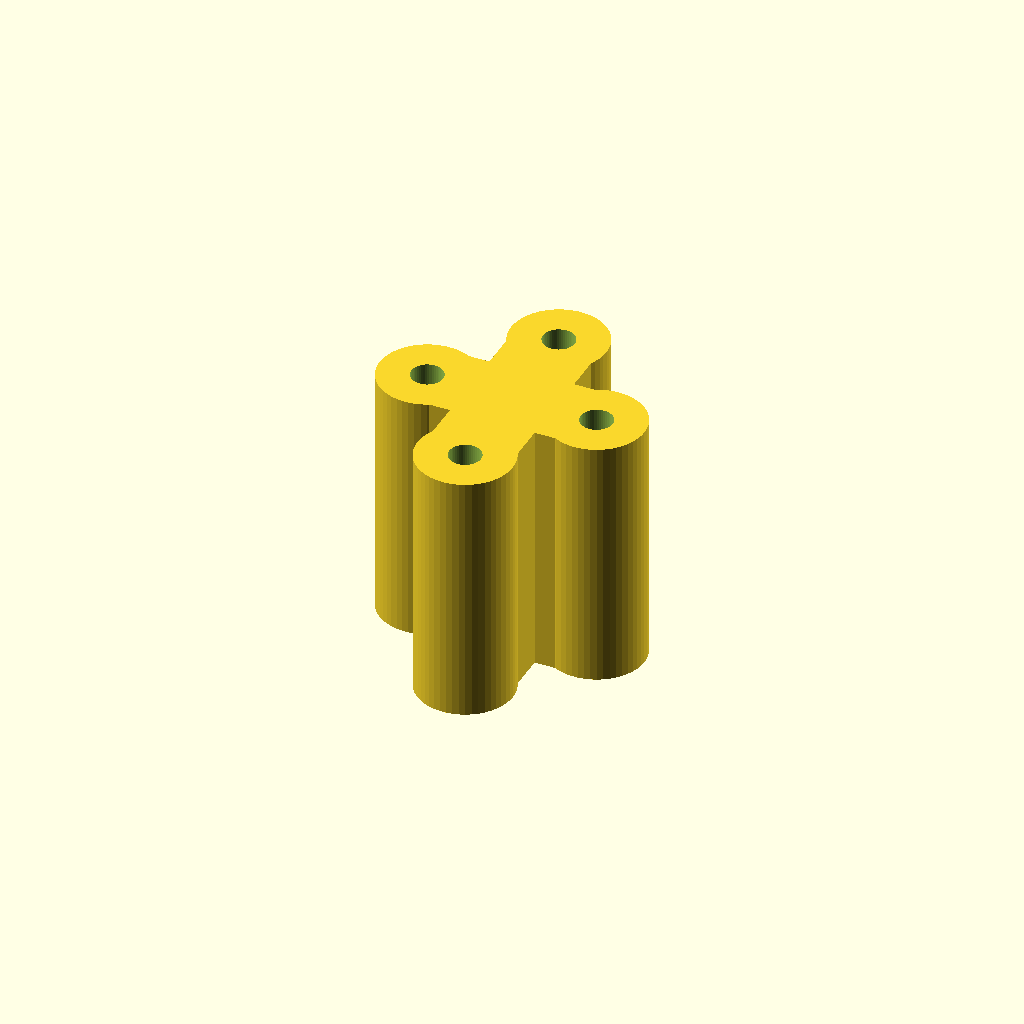
Cell 1: the model at its default parameters.
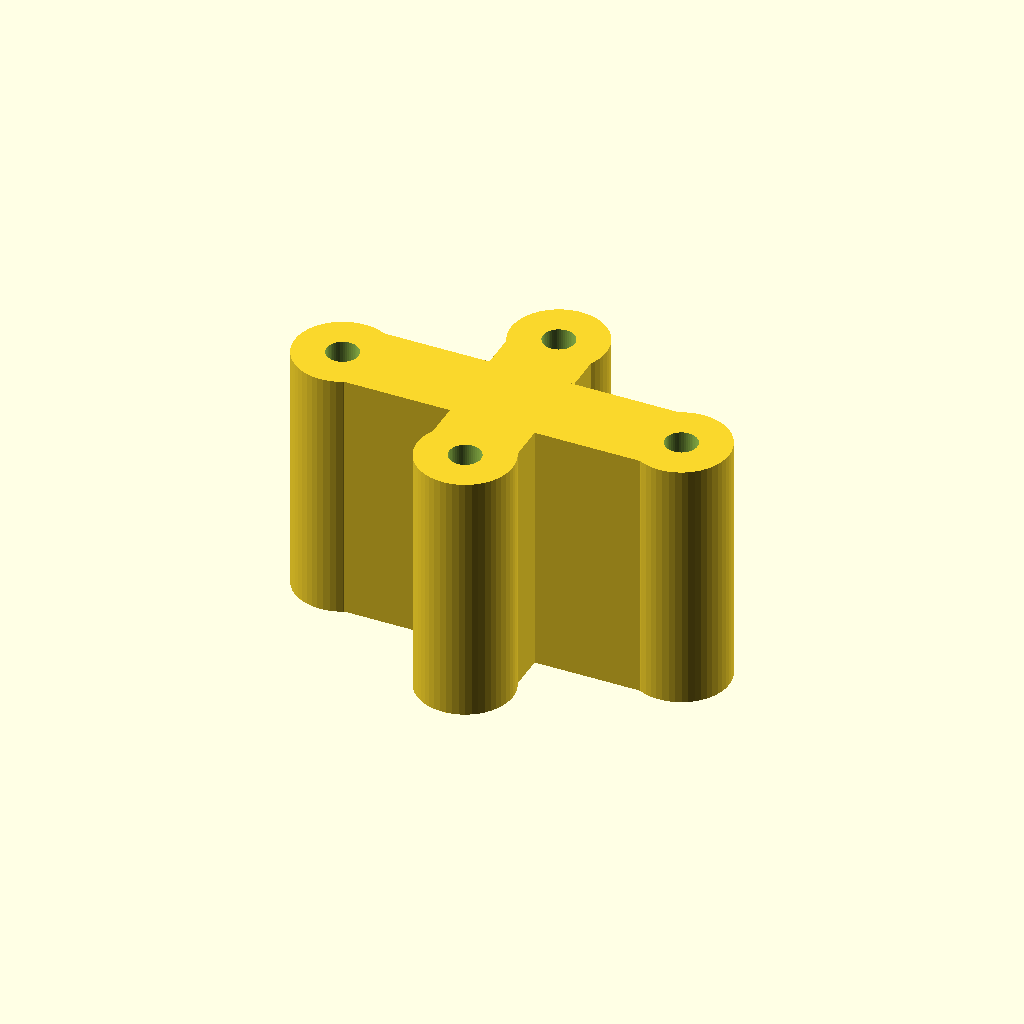
Cell 2: the same model with hole1Spacing = 32.
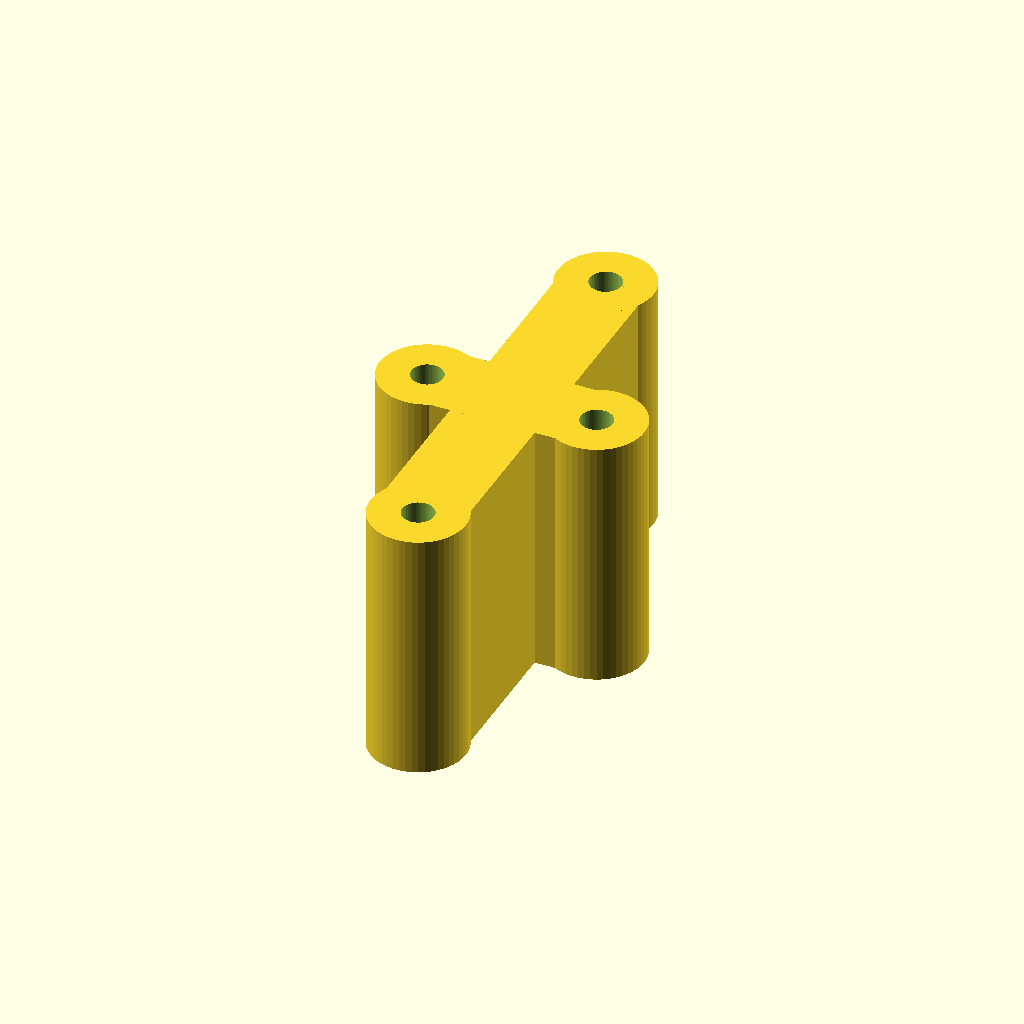
Cell 3: hole2Spacing = 38 (everything else at default).
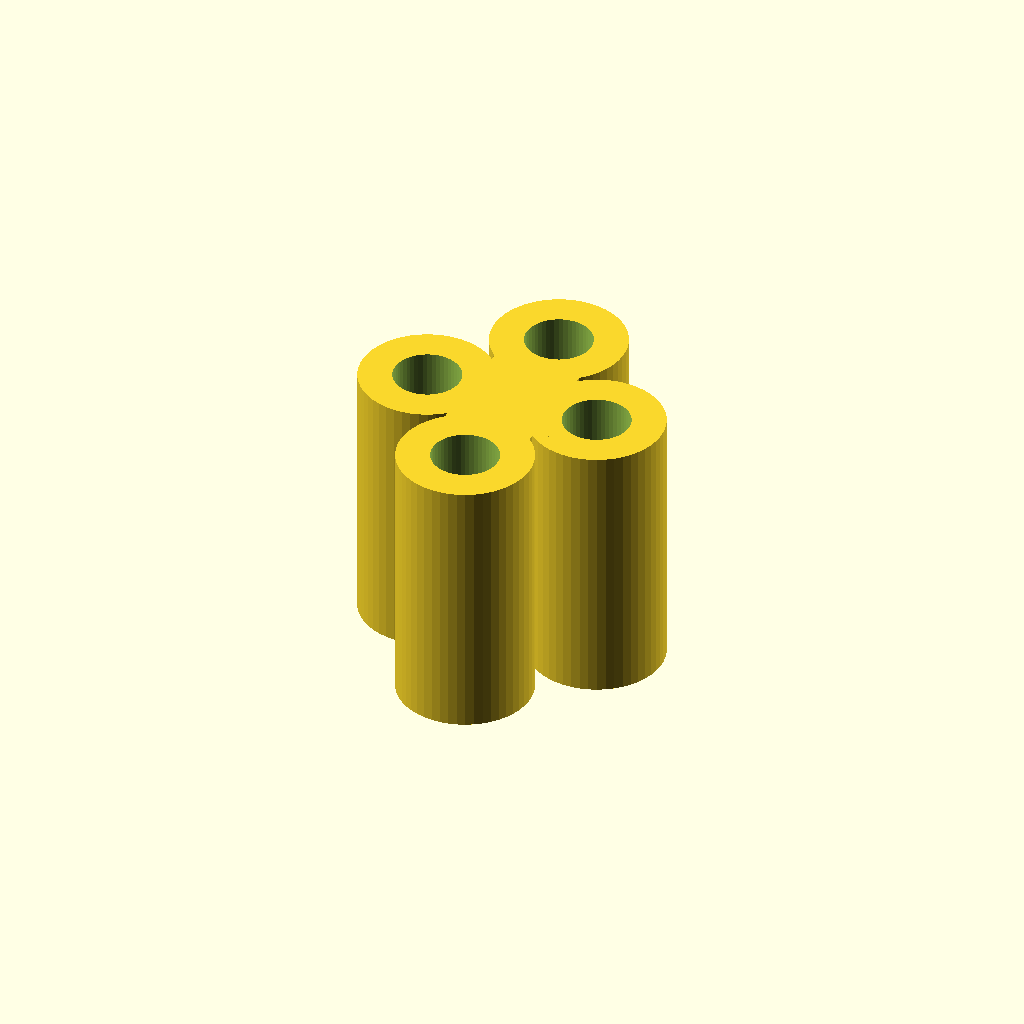
Cell 4: holeDiameter = 6 (everything else at default).
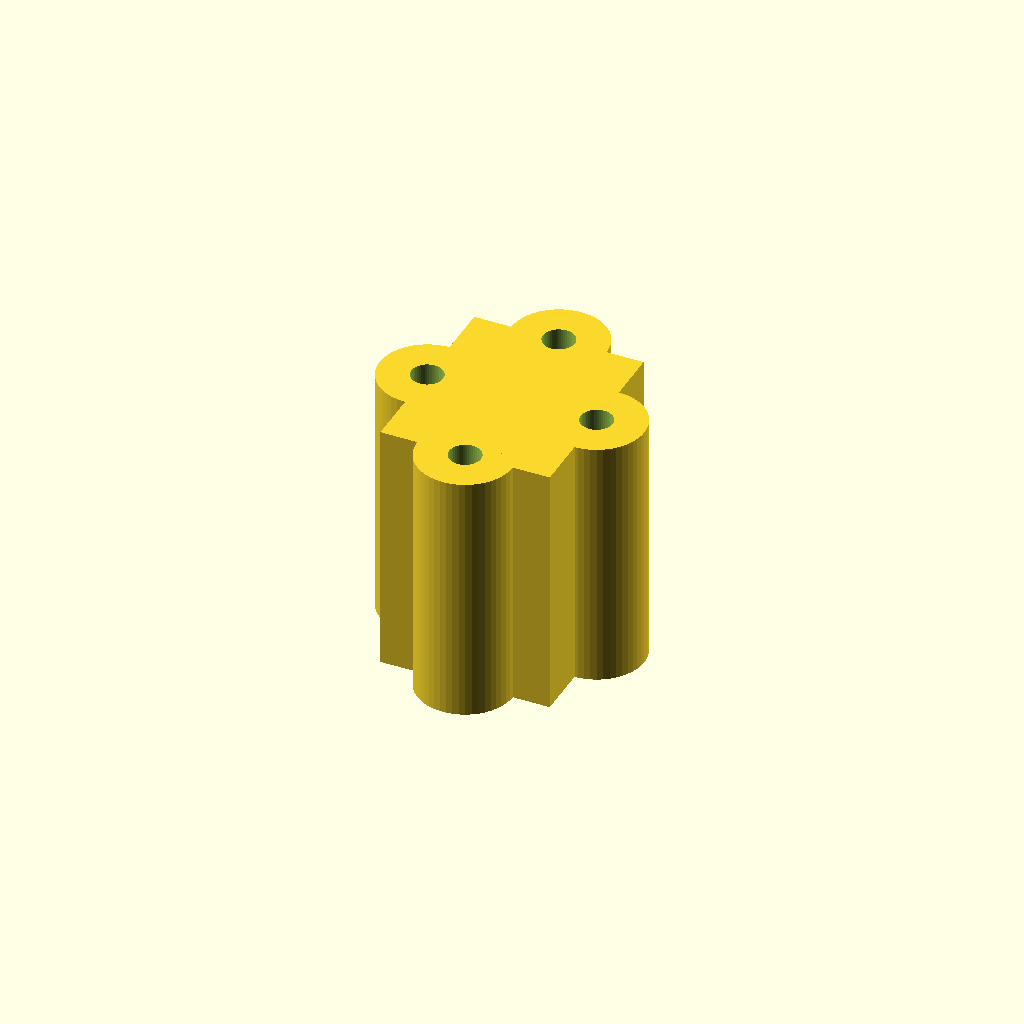
Cell 5: mountWidth = 16 (everything else at default).
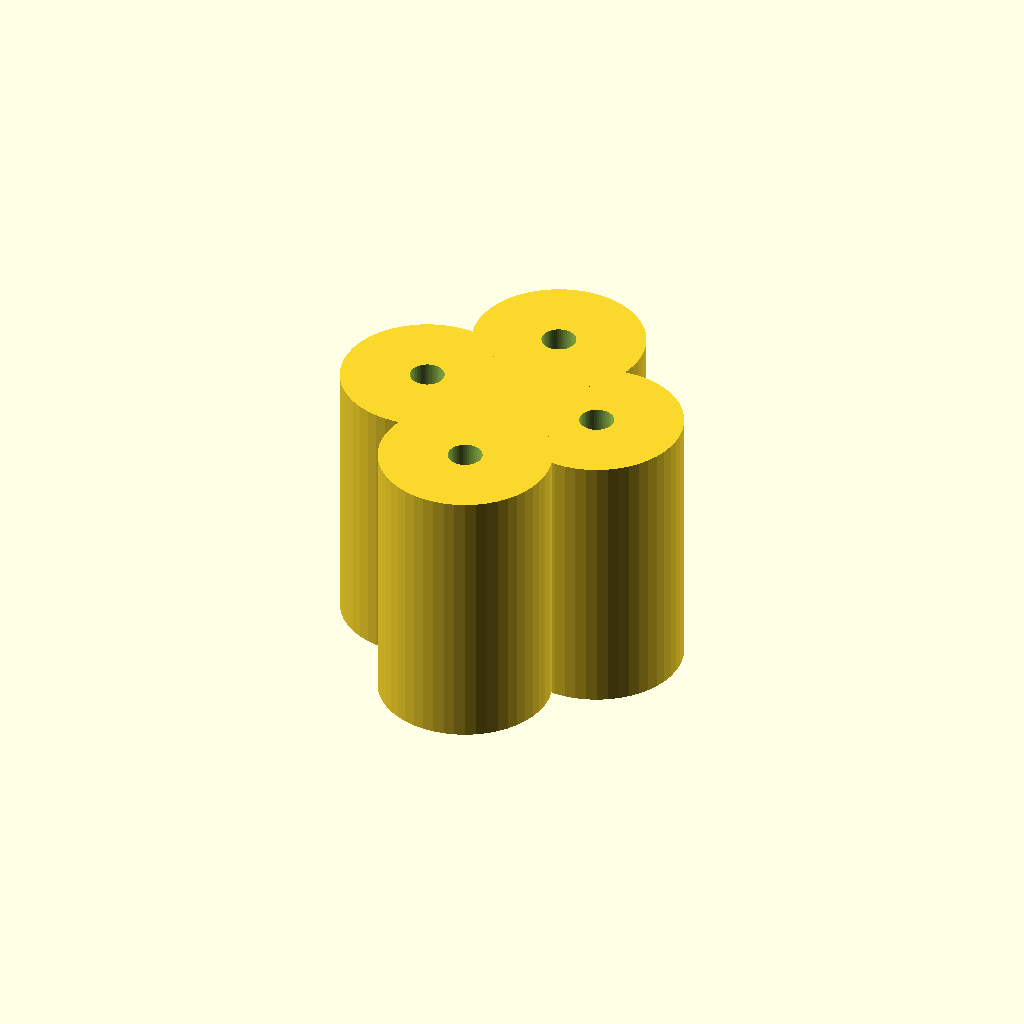
Cell 6 — minimumStrength set to 6, the other parameters unchanged.
All cells are drawn from one camera (rotation 55°, 0°, 25°, orthographic, colour scheme Cornfield), so only the parameter changes between them.
OpenSCAD source file inputs/thingiverse/thing-1141969/files/parametric_motor_mount_spacer.scad:

//parametric motor mount spacer

hole1Spacing=16;
hole2Spacing=19;
holeDiameter=3;

//width of cross 
mountWidth=8;

//strength around mounting holes in mm
minimumStrength=3;

//Shaft Hole
shaftDiameter=7;

//lenght of hole required for motor shaft at base of motor.
shaftDepth=5;

mountHeight=24;

difference()
{
union()
{
//cylinder right
translate([hole1Spacing/2,0,mountHeight/2])
cylinder(h=mountHeight,d=holeDiameter+minimumStrength*2,center=true);

//cylinder left
translate([-hole1Spacing/2,0,mountHeight/2])
cylinder(h=mountHeight,d=holeDiameter+minimumStrength*2,center=true);

//cylinder top
translate([0,hole2Spacing/2,mountHeight/2])
cylinder(h=mountHeight,d=holeDiameter+minimumStrength*2,center=true);

//cylinder bottom
translate([0,-hole2Spacing/2,mountHeight/2])
cylinder(h=mountHeight,d=holeDiameter+minimumStrength*2,center=true);


translate([0,0,mountHeight/2])
cube([hole1Spacing,mountWidth,mountHeight],center=true);

translate([0,0,mountHeight/2])
cube([mountWidth,hole2Spacing,mountHeight],center=true);
}

{
//hole1 right
translate([hole1Spacing/2,0,mountHeight/2])
cylinder(h=mountHeight+tolerance,d=holeDiameter,center=true);

//hole1 left
translate([-hole1Spacing/2,0,mountHeight/2])
cylinder(h=mountHeight+tolerance,d=holeDiameter,center=true);

//hole2 top
translate([0,hole2Spacing/2,mountHeight/2])
cylinder(h=mountHeight+tolerance,d=holeDiameter,center=true);

//hole2 bottom
translate([0,-hole2Spacing/2,mountHeight/2])
cylinder(h=mountHeight+tolerance,d=holeDiameter,center=true);

//shaft hole
translate([0,0,shaftDepth/2])
cylinder(h=shaftDepth+tolerance,d=shaftDiameter,center=true);

}
}

/* [Hidden] */
$fn=50;
tolerance=.01;
Parameter table extracted from the source (name, type, default, range or options):
hole1Spacing: number, default 16
hole2Spacing: number, default 19
holeDiameter: number, default 3
mountWidth: number, default 8
minimumStrength: number, default 3
shaftDiameter: number, default 7
shaftDepth: number, default 5
mountHeight: number, default 24
